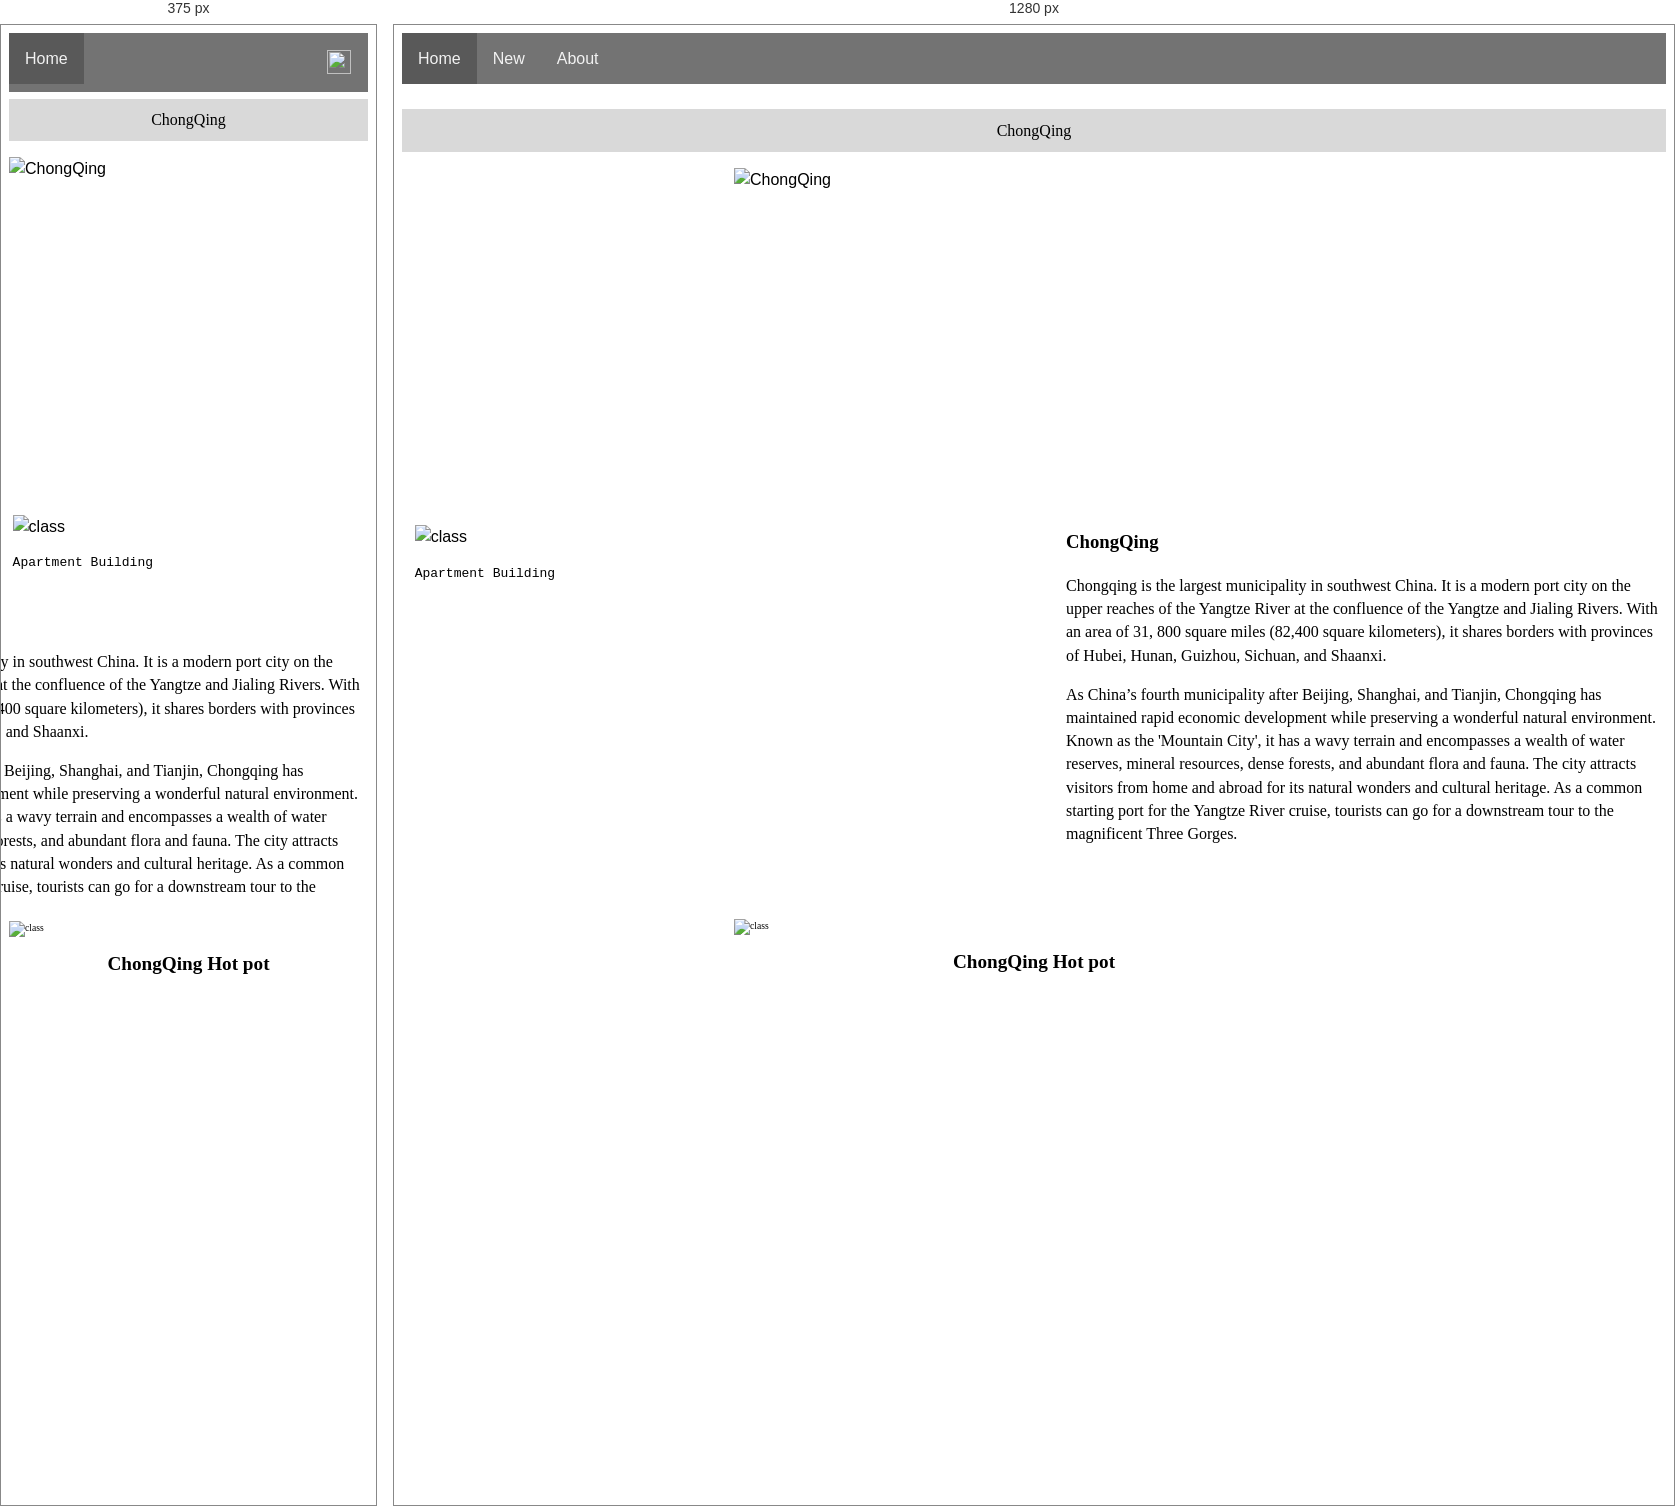
Rendered at 375 px and 1280 px, left to right.

<!-- file: index.html -->
<!DOCTYPE html>
<html>
<head>
	<title>Home</title>
	<meta charset="utf-8">
	<meta name="viewport" content="width=device-width, initial-scale=1">
	<link href="https://fonts.googleapis.com/css?family=Libre+Baskerville" rel="stylesheet">
	<link href="https://fonts.googleapis.com/css?family=Arapey" rel="stylesheet">
	<link rel="stylesheet" type="text/css" href="background.css" media="all">
	<link rel="stylesheet" type="text/css" href="topnav.css" media="all">
	<link rel="stylesheet" href="style-image.css" type="text/css" media="all">
	<style type="text/css">
		article{
			font-family: 'Marck Script', cursive;
		}
	</style>
</head>



<body>
	<nav class="topnav" id= "myTopnav">
		  <a href="index.html" class="active">Home</a>
          <a href="newindex.html">New</a>
          <a href="aboutindex.html">About</a>
          <a href="javascript:void(0);" class="icon" onclick="myFunction()">
          <i class="fa fa-bars"><img style="width: 24px;height: 24px;" src="baseline_calendar_view_day_black_18dp.png"></i>
		  </a>
	</nav>
	<header id="content" class="header-content">
		 <div align="center"> 
		 	<figcaption class=" image-caption">
                              ChongQing
        </figcaption>
    </div>
		<figure class=" featured-image">
        <img  src="DSC6499.jpg" alt="ChongQing">
        </figure>

		
	</header>
<section>
	<aside  id="content" class="aside-content"> 
		<figure class=" featured-image">
        <img  src="DSC6829.JPG" alt="class">

        </figure>
       <code class="identifier"><pre>Apartment Building</pre></code> 
	</aside> <!-- Building -->
	<article id="content" class="article-content">
          <code class="identifier"></code>
		
			<h1>
				ChongQing
			</h1>
		
        <P>Chongqing is the largest municipality in southwest China. It is a modern port city on the upper reaches of the Yangtze River at the confluence of the Yangtze and Jialing Rivers. With an area of 31, 800 square miles (82,400 square kilometers), it shares borders with provinces of Hubei, Hunan, Guizhou, Sichuan, and Shaanxi. </P>
        <p2>As China’s fourth municipality after Beijing, Shanghai, and Tianjin, Chongqing has maintained rapid economic development while preserving a wonderful natural environment.</p2>
        <p3>Known as the 'Mountain City', it has a wavy terrain and encompasses a wealth of water reserves, mineral resources, dense forests, and abundant flora and fauna.</p3>
        <p4>The city attracts visitors from home and abroad for its natural wonders and cultural heritage. As a common starting port for the Yangtze River cruise, tourists can go for a downstream tour to the magnificent Three Gorges.</p4>
    </article>
</section>
    <footer id="content" class="article-content">
    	
		<figure class=" featured-image">
        <img  src="DSC6505.jpg" alt="class">
        <div align="center">
        	<h1>ChongQing Hot pot</h1>
        	
        </div>
        </figure>
        
    </footer>
         <script>            
        function myFunction() {
          var x = document.getElementById("myTopnav");
          if (x.className === "topnav") {
            x.className += " responsive";
          } else {
            x.className = "topnav";
          }
        }
        </script>


</body>
</html>

/* @media block from topnav.css */
@media screen and (max-width: 600px) {
  .topnav a:not(:first-child) {display: none;}
  .topnav a.icon {
    float: right;
    display: block;
  }

  .topnav.responsive {position: relative;}
  .topnav.responsive .icon {
    position: absolute;
    right: 0;
    top: 0;
    /*If navigation button is off, fix padding here after styling text*/
    padding: 17.25px 17px;
    
  }
    
  .topnav a.icon{
    display: block;
    height: auto;
    width: auto;
    /*If navigation button is off, fix padding here after styling text*/
     padding: 17.25px 17px;
    }
  .topnav.responsive a {
    float: none;
    display: block;
    text-align: left;
  }
}